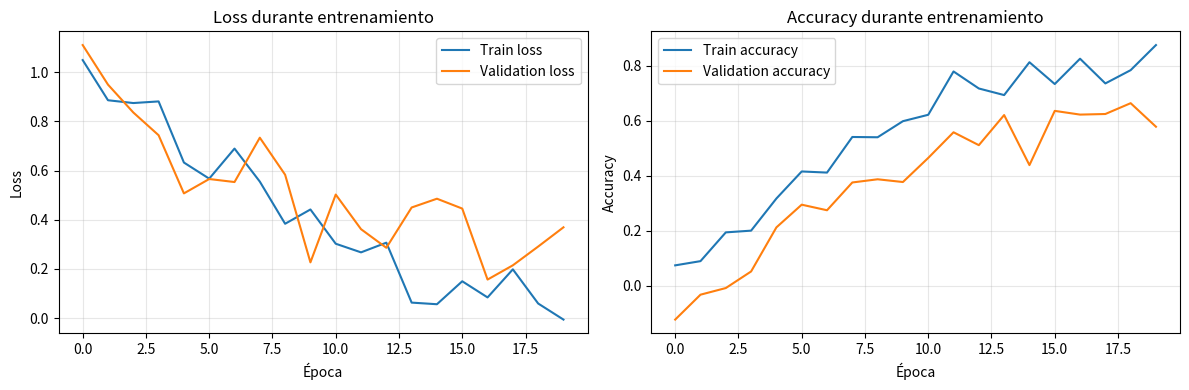

Here is the Python script that generated this plot: (Note: this script raises an exception after producing the figure.)
"""
visualization.py - Visualización de datos y resultados

¿POR QUÉ VISUALIZAR?
1. Entender los datos antes de entrenar
2. Detectar problemas (outliers, clases desbalanceadas)
3. Evaluar el rendimiento del modelo
4. Comunicar resultados
"""

import numpy as np
import matplotlib.pyplot as plt


def plot_mnist_samples(X, y, n_samples=10, figsize=(15, 3)):
    """
    Muestra ejemplos de dígitos MNIST.
    
    Args:
        X: Imágenes (puede ser plano 784 o 28x28)
        y: Etiquetas
        n_samples: Número de ejemplos a mostrar
    """
    fig, axes = plt.subplots(1, n_samples, figsize=figsize)
    
    for i, ax in enumerate(axes):
        img = X[i]
        
        # Si está aplanado, reshape a 28x28
        if img.ndim == 1:
            img = img.reshape(28, 28)
        
        ax.imshow(img, cmap='gray')
        ax.set_title(f'Dígito: {y[i]}')
        ax.axis('off')
    
    plt.suptitle('Ejemplos de MNIST', fontsize=14)
    plt.tight_layout()
    return fig


def plot_training_history(history, metrics=['loss', 'accuracy'], figsize=(12, 4)):
    """
    Grafica el historial de entrenamiento.
    
    ¿QUÉ BUSCAMOS EN ESTAS CURVAS?
    
    1. Loss descendente: el modelo está aprendiendo
    2. Accuracy ascendente: mejora la precisión
    3. Train ≈ Validation: buen generalización
    4. Train < Validation: overfitting (aprende demasiado los datos de entrenamiento)
    
    Args:
        history: diccionario con métricas por época
                 {'loss': [0.5, 0.3, ...], 'accuracy': [...]}
    """
    n_metrics = len(metrics)
    fig, axes = plt.subplots(1, n_metrics, figsize=figsize)
    
    if n_metrics == 1:
        axes = [axes]
    
    for ax, metric in zip(axes, metrics):
        if metric in history:
            ax.plot(history[metric], label=f'Train {metric}')
        
        val_metric = f'val_{metric}'
        if val_metric in history:
            ax.plot(history[val_metric], label=f'Validation {metric}')
        
        ax.set_xlabel('Época')
        ax.set_ylabel(metric.capitalize())
        ax.set_title(f'{metric.capitalize()} durante entrenamiento')
        ax.legend()
        ax.grid(True, alpha=0.3)
    
    plt.tight_layout()
    return fig


def plot_confusion_matrix(y_true, y_pred, class_names=None, figsize=(8, 6)):
    """
    Grafica matriz de confusión.
    
    ¿QUÉ ES UNA MATRIZ DE CONFUSIÓN?
    Muestra cuántas veces el modelo confunde una clase con otra.
    
    - Diagonal: predicciones correctas
    - Fuera de diagonal: errores
    
    Ejemplo para MNIST:
    Si muchos 4 se predicen como 9, hay algo parecido entre ellos.
    """
    from collections import Counter
    
    # Calcular matriz
    classes = np.unique(np.concatenate([y_true, y_pred]))
    n_classes = len(classes)
    
    matrix = np.zeros((n_classes, n_classes), dtype=int)
    
    for true, pred in zip(y_true, y_pred):
        true_idx = np.where(classes == true)[0][0]
        pred_idx = np.where(classes == pred)[0][0]
        matrix[true_idx, pred_idx] += 1
    
    # Graficar
    fig, ax = plt.subplots(figsize=figsize)
    
    im = ax.imshow(matrix, cmap='Blues')
    plt.colorbar(im)
    
    # Etiquetas
    if class_names is None:
        class_names = [str(c) for c in classes]
    
    ax.set_xticks(range(n_classes))
    ax.set_yticks(range(n_classes))
    ax.set_xticklabels(class_names)
    ax.set_yticklabels(class_names)
    
    # Números en las celdas
    for i in range(n_classes):
        for j in range(n_classes):
            color = 'white' if matrix[i, j] > matrix.max() / 2 else 'black'
            ax.text(j, i, str(matrix[i, j]), ha='center', va='center', color=color)
    
    ax.set_xlabel('Predicción')
    ax.set_ylabel('Real')
    ax.set_title('Matriz de Confusión')
    
    plt.tight_layout()
    return fig


def plot_decision_regions(X, y, model, resolution=0.02, figsize=(10, 8)):
    """
    Visualiza las regiones de decisión de un modelo 2D.
    
    Solo funciona con datos de 2 dimensiones.
    Útil para entender cómo el modelo separa las clases.
    """
    x_min, x_max = X[:, 0].min() - 1, X[:, 0].max() + 1
    y_min, y_max = X[:, 1].min() - 1, X[:, 1].max() + 1
    
    xx, yy = np.meshgrid(
        np.arange(x_min, x_max, resolution),
        np.arange(y_min, y_max, resolution)
    )
    
    # Predecir para cada punto del grid
    Z = model.predict(np.c_[xx.ravel(), yy.ravel()])
    Z = Z.reshape(xx.shape)
    
    fig, ax = plt.subplots(figsize=figsize)
    
    # Regiones
    ax.contourf(xx, yy, Z, alpha=0.3, cmap='viridis')
    
    # Puntos reales
    scatter = ax.scatter(X[:, 0], X[:, 1], c=y, cmap='viridis', edgecolor='black')
    plt.colorbar(scatter)
    
    ax.set_xlabel('Feature 1')
    ax.set_ylabel('Feature 2')
    ax.set_title('Regiones de Decisión')
    
    return fig


def plot_som_map(som, X, y=None, figsize=(10, 10)):
    """
    Visualiza un Self-Organizing Map entrenado.
    
    Muestra:
    - La distribución de neuronas
    - Qué datos activan cada neurona
    """
    fig, ax = plt.subplots(figsize=figsize)
    
    # Esto se completará cuando implementemos SOM
    ax.text(0.5, 0.5, 'SOM Visualization\n(Coming soon)', 
            ha='center', va='center', transform=ax.transAxes, fontsize=14)
    
    return fig


def plot_autoencoder_reconstruction(original, reconstructed, n_samples=10, figsize=(15, 3)):
    """
    Compara imágenes originales vs reconstruidas por autoencoder.
    
    ¿POR QUÉ ESTA VISUALIZACIÓN?
    Para ver qué tan bien el autoencoder captura la información esencial.
    Una buena reconstrucción significa que el código latente es informativo.
    """
    fig, axes = plt.subplots(2, n_samples, figsize=figsize)
    
    for i in range(n_samples):
        # Original
        img_orig = original[i]
        if img_orig.ndim == 1:
            img_orig = img_orig.reshape(28, 28)
        axes[0, i].imshow(img_orig, cmap='gray')
        axes[0, i].axis('off')
        if i == 0:
            axes[0, i].set_ylabel('Original', fontsize=12)
        
        # Reconstruido
        img_recon = reconstructed[i]
        if img_recon.ndim == 1:
            img_recon = img_recon.reshape(28, 28)
        axes[1, i].imshow(img_recon, cmap='gray')
        axes[1, i].axis('off')
        if i == 0:
            axes[1, i].set_ylabel('Reconstruido', fontsize=12)
    
    plt.suptitle('Original vs Reconstruido (Autoencoder)', fontsize=14)
    plt.tight_layout()
    return fig


# ============================================================
# PRUEBAS
# ============================================================
if __name__ == "__main__":
    print("=" * 50)
    print("PRUEBA DE VISUALIZACIÓN")
    print("=" * 50)
    
    # Datos sintéticos para prueba
    np.random.seed(42)
    
    # Simular historial de entrenamiento
    epochs = 20
    history = {
        'loss': np.exp(-np.linspace(0, 2, epochs)) + 0.1 * np.random.randn(epochs),
        'accuracy': 1 - np.exp(-np.linspace(0, 2, epochs)) + 0.05 * np.random.randn(epochs),
        'val_loss': np.exp(-np.linspace(0, 1.5, epochs)) + 0.15 * np.random.randn(epochs),
        'val_accuracy': 0.9 - np.exp(-np.linspace(0, 1.5, epochs)) + 0.05 * np.random.randn(epochs),
    }
    
    fig = plot_training_history(history)
    plt.savefig('results/training_history_example.png', dpi=100, bbox_inches='tight')
    print("✓ Gráfico de ejemplo guardado en results/training_history_example.png")
    plt.close()
